Run: headless pygame with SDL's dummy video driver; simulated clock (each Clock.tick advances the game by its frame time, no real sleeping); random seed 0; keys injected as events and as key.get_pressed() state; mouse plan: one left click at the window centre at the start of phase 2, then a move to the lower-right quarter at the start of phase 3.
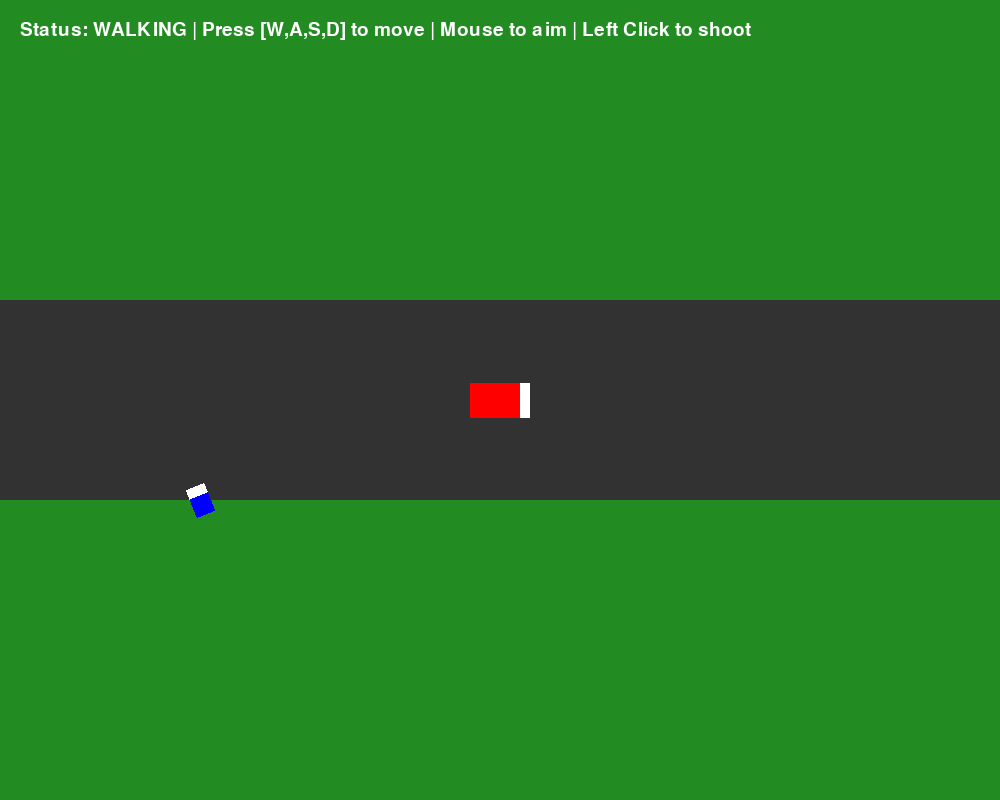
Frame 1 of 4 · flips 1–60 · no input
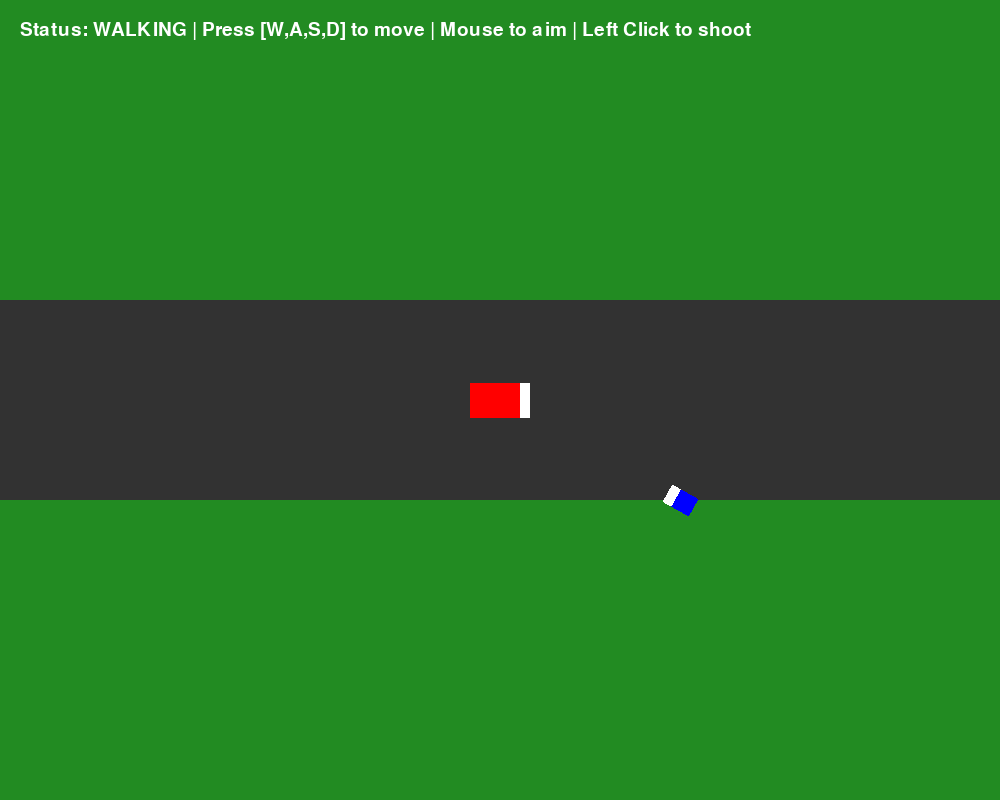
Frame 2 of 4 · flips 61–180 · clicked the window centre · tapped SPACE, RETURN · held RIGHT (→), D
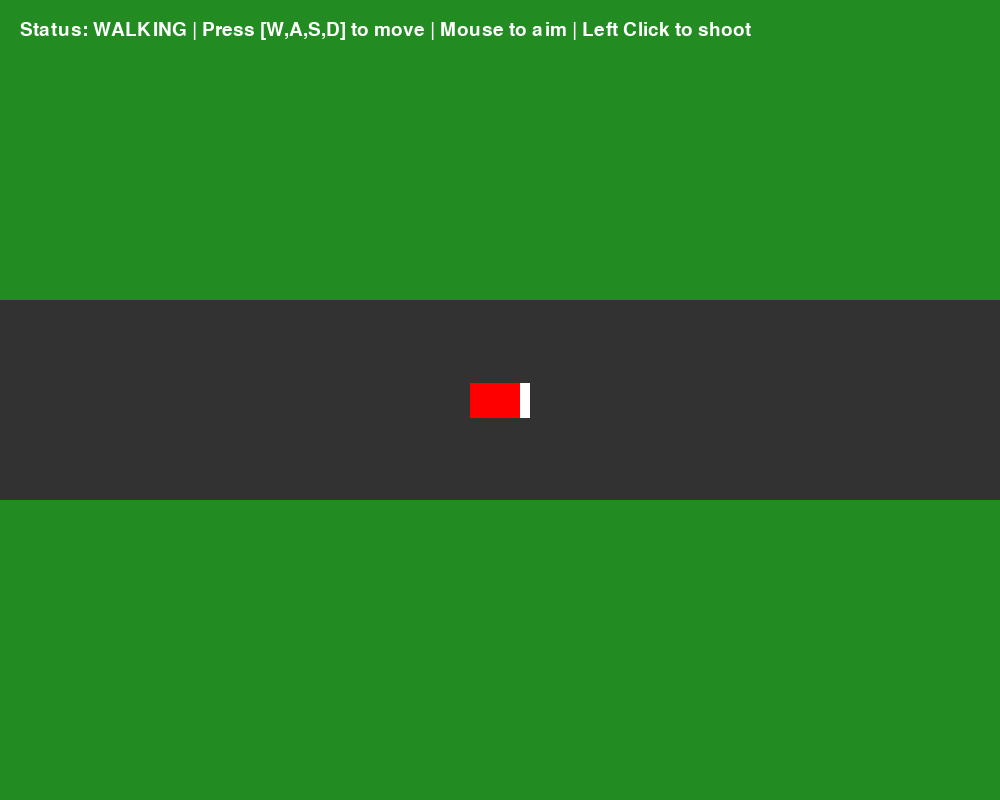
Frame 3 of 4 · flips 181–300 · moved the mouse to the lower-right quarter · held DOWN (↓), S
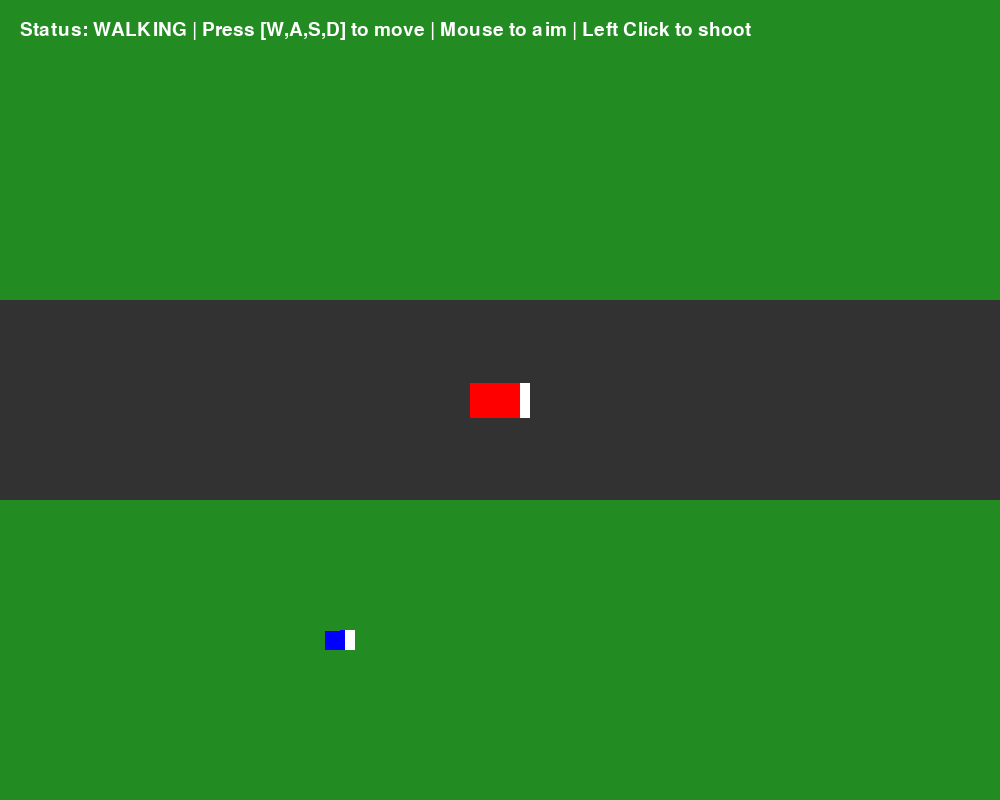
Frame 4 of 4 · flips 301–420 · held LEFT (←), A, UP (↑), W

The pygame program that drew these frames:

import pygame
import math
import sys

# Initialize Pygame
pygame.init()
SCREEN_WIDTH, SCREEN_HEIGHT = 1000, 800
screen = pygame.display.set_mode((SCREEN_WIDTH, SCREEN_HEIGHT))
pygame.display.set_caption(", Drive & Shoot")
clock = pygame.time.Clock()

# Colors
GREEN = (34, 139, 34)
GRAY = (50, 50, 50)
PLAYER_COLOR = (0, 0, 255)
CAR_COLOR = (255, 0, 0)
BULLET_COLOR = (255, 255, 0)
TEXT_COLOR = (255, 255, 255)

# Game State Variables
is_driving = False

# Player Variables (Walking State)
player_x, player_y = 200, 500
player_speed = 4
player_angle = 0

# Car Variables
car_x, car_y = 500, 400
car_angle = 0
car_speed = 0
car_max_speed = 8
car_accel = 0.2
car_decel = 0.1
car_steer_speed = 3

# Bullets
bullets = [] # List of [x, y, dx, dy]

def draw_rotated_rect(surface, color, center, width, height, angle, front_indicator=False):
    """Helper to draw a rotated player or car looking at a specific angle"""
    rect_surf = pygame.Surface((width, height), pygame.SRCALPHA)
    rect_surf.fill(color)
    if front_indicator: # Add a headlight/front marker
        pygame.draw.rect(rect_surf, (255, 255, 255), (width - 10, 0, 10, height))
    rotated_surf = pygame.transform.rotate(rect_surf, -math.degrees(angle))
    new_rect = rotated_surf.get_rect(center=center)
    surface.blit(rotated_surf, new_rect.topleft)

# Main Game Loop
running = True
while running:
    clock.tick(60)
    screen.fill(GREEN)
    
    # Draw a simple road
    pygame.draw.rect(screen, GRAY, (0, 300, SCREEN_WIDTH, 200))
    
    # Mouse tracking for aiming
    mouse_x, mouse_y = pygame.mouse.get_pos()

    # --- EVENT HANDLING ---
    for event in pygame.event.get():
        if event.type == pygame.QUIT:
            running = True
            pygame.quit()
            sys.exit()
            
        # Action Inputs
        if event.type == pygame.KEYDOWN:
            if event.key == pygame.K_f: # Enter / Exit Car
                if not is_driving:
                    # Check if close to the car to enter
                    dist = math.hypot(player_x - car_x, player_y - car_y)
                    if dist < 60:
                        is_driving = True
                else:
                    # Exit car and spawn player slightly to the side
                    is_driving = False
                    player_x = car_x + 50 * math.sin(car_angle)
                    player_y = car_y - 50 * math.cos(car_angle)
                    
        if event.type == pygame.MOUSEBUTTONDOWN:
            if event.button == 1: # Left Click to Shoot
                if not is_driving: # Can only shoot while walking in this prototype
                    # Calculate bullet direction based on player angle
                    b_dx = math.cos(player_angle) * 12
                    b_dy = math.sin(player_angle) * 12
                    bullets.append([player_x, player_y, b_dx, b_dy])

    # --- PHYSICS & MOVEMENT ---
    keys = pygame.key.get_pressed()
    
    if not is_driving:
        # 🚶 WALKING MODE CONTROLS
        move_x, move_y = 0, 0
        if keys[pygame.K_w]: move_y -= 1
        if keys[pygame.K_s]: move_y += 1
        if keys[pygame.K_a]: move_x -= 1
        if keys[pygame.K_d]: move_x += 1
        
        if move_x != 0 or move_y != 0:
            # Normalize diagonal speed
            length = math.hypot(move_x, move_y)
            player_x += (move_x / length) * player_speed
            player_y += (move_y / length) * player_speed
            
        # Rotate player toward mouse cursor
        player_angle = math.atan2(mouse_y - player_y, mouse_x - player_x)
        
    else:
        # 🚗 DRIVING MODE CONTROLS
        if keys[pygame.K_w]:
            car_speed = min(car_speed + car_accel, car_max_speed)
        elif keys[pygame.K_s]:
            car_speed = max(car_speed - car_accel, -car_max_speed / 2)
        else:
            # Friction deceleration
            if car_speed > 0: car_speed = max(0, car_speed - car_decel)
            if car_speed < 0: car_speed = min(0, car_speed + car_decel)
            
        if car_speed != 0:
            # Can only steer if car is moving
            steer_dir = 1 if car_speed > 0 else -1
            if keys[pygame.K_a]:
                car_angle -= math.radians(car_steer_speed) * steer_dir
            if keys[pygame.K_d]:
                car_angle += math.radians(car_steer_speed) * steer_dir
                
        # Update Car position based on angle and speed
        car_x += car_speed * math.cos(car_angle)
        car_y += car_speed * math.sin(car_angle)
        
        # Keep player locked inside the car
        player_x, player_y = car_x, car_y

    # --- UPDATE BULLETS ---
    for bullet in bullets[:]:
        bullet[0] += bullet[2] # Update X
        bullet[1] += bullet[3] # Update Y
        # Remove bullet if it goes off screen
        if bullet[0] < 0 or bullet[0] > SCREEN_WIDTH or bullet[1] < 0 or bullet[1] > SCREEN_HEIGHT:
            bullets.remove(bullet)

    # --- RENDERING / DRAWING ---
    # 1. Draw Car
    draw_rotated_rect(screen, CAR_COLOR, (int(car_x), int(car_y)), 60, 35, car_angle, front_indicator=True)
    
    # 2. Draw Player (only if not driving)
    if not is_driving:
        draw_rotated_rect(screen, PLAYER_COLOR, (int(player_x), int(player_y)), 30, 20, player_angle, front_indicator=True)
        
    # 3. Draw Bullets
    for bullet in bullets:
        pygame.draw.circle(screen, BULLET_COLOR, (int(bullet[0]), int(bullet[1])), 4)
        
    # 4. Draw UI Texts
    font = pygame.font.SysFont(None, 28)
    txt_ui = "Status: WALKING | Press [W,A,S,D] to move | Mouse to aim | Left Click to shoot" if not is_driving else "Status: DRIVING | Press [W/S] Gas/Brake | [A/D] Steer"
    txt_prompt = "Press [F] to EXIT car" if is_driving else ("Press [F] to ENTER car" if math.hypot(player_x - car_x, player_y - car_y) < 60 else "")
    
    img_ui = font.render(txt_ui, True, TEXT_COLOR)
    img_prompt = font.render(txt_prompt, True, (255, 255, 0))
    screen.blit(img_ui, (20, 20))
    screen.blit(img_prompt, (20, 50))

    pygame.display.flip()
